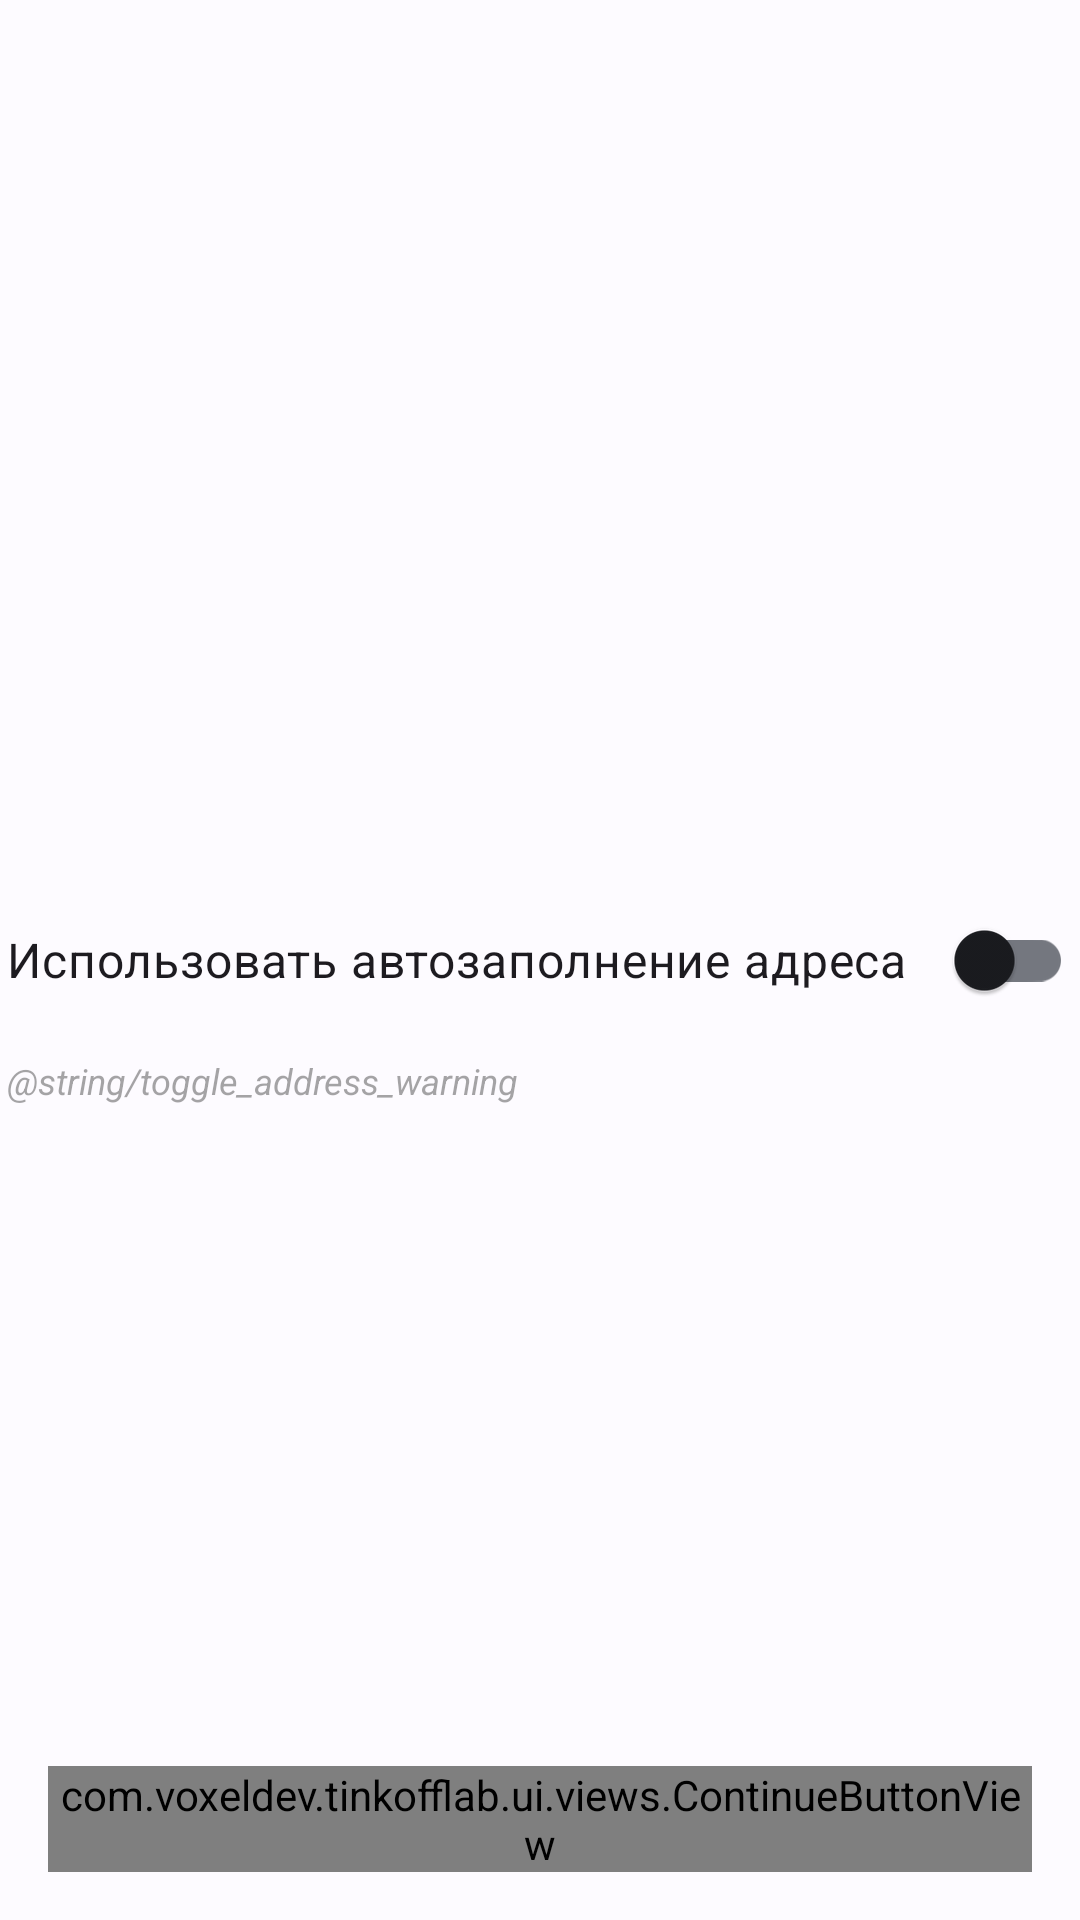

This screen was rendered from an Android layout file. Write that file and the resources it references.
<!-- AndroidManifest.xml: application theme Theme.TinkoffLab -->
<!-- res/layout/fragment_toggle_address.xml -->
<?xml version="1.0" encoding="utf-8"?>
<androidx.constraintlayout.widget.ConstraintLayout xmlns:android="http://schemas.android.com/apk/res/android"
    xmlns:app="http://schemas.android.com/apk/res-auto"
    android:layout_width="match_parent"
    android:layout_height="match_parent">

    <androidx.appcompat.widget.SwitchCompat
        android:id="@+id/address_switch"
        android:layout_width="wrap_content"
        android:layout_height="wrap_content"
        android:text="@string/address_toggle"
        android:textSize="16sp"
        app:switchPadding="16dp"
        app:layout_constraintBottom_toBottomOf="parent"
        app:layout_constraintEnd_toEndOf="parent"
        app:layout_constraintStart_toStartOf="parent"
        app:layout_constraintTop_toTopOf="parent" />

    <com.voxeldev.tinkofflab.ui.views.ContinueButtonView
        android:id="@+id/button_continue"
        android:layout_width="match_parent"
        android:layout_height="wrap_content"
        android:layout_margin="16dp"
        app:layout_constraintBottom_toBottomOf="parent"
        app:text="@string/save" />

    <TextView
        android:layout_width="0dp"
        android:layout_height="wrap_content"
        android:layout_marginTop="8dp"
        android:text="@string/toggle_address_warning"
        android:textColor="@color/sub_text"
        android:textSize="12sp"
        android:textStyle="italic"
        app:layout_constraintEnd_toEndOf="@+id/address_switch"
        app:layout_constraintStart_toStartOf="@+id/address_switch"
        app:layout_constraintTop_toBottomOf="@+id/address_switch" />

</androidx.constraintlayout.widget.ConstraintLayout>
<!-- resources referenced by this layout -->
<resources>
  <color name="sub_text">#70333333</color>
  <string name="address_toggle">Использовать автозаполнение адреса</string>
  <string name="save">Сохранить</string>
  <color name="md_theme_primary">#005CBC</color>
  <color name="md_theme_onPrimary">#FFFFFF</color>
  <color name="md_theme_primaryContainer">#D7E2FF</color>
  <color name="md_theme_onPrimaryContainer">#001B3F</color>
  <color name="md_theme_secondary">#005CBC</color>
  <color name="md_theme_onSecondary">#FFFFFF</color>
  <color name="md_theme_secondaryContainer">#D7E2FF</color>
  <color name="md_theme_onSecondaryContainer">#001B3F</color>
  <color name="md_theme_tertiary">#6E5E00</color>
  <color name="md_theme_onTertiary">#FFFFFF</color>
  <color name="md_theme_tertiaryContainer">#FFE25B</color>
  <color name="md_theme_onTertiaryContainer">#221B00</color>
  <color name="md_theme_error">#BA1A1A</color>
  <color name="md_theme_errorContainer">#FFDAD6</color>
  <color name="md_theme_onError">#FFFFFF</color>
  <color name="md_theme_onErrorContainer">#410002</color>
  <color name="md_theme_background">#FDFBFF</color>
  <color name="md_theme_onBackground">#1A1B1F</color>
  <color name="md_theme_surface">#FDFBFF</color>
  <color name="md_theme_onSurface">#1A1B1F</color>
  <color name="md_theme_surfaceVariant">#E0E2EC</color>
  <color name="md_theme_onSurfaceVariant">#44474E</color>
  <color name="md_theme_outline">#74777F</color>
  <color name="md_theme_inverseOnSurface">#F2F0F4</color>
  <color name="md_theme_inverseSurface">#2F3033</color>
  <color name="md_theme_inversePrimary">#ABC7FF</color>
  <color name="main_text">#333333</color>
  <style name="ActionBar" parent="Widget.Material3.ActionBar.Solid">
          <item name="background">@color/md_theme_background</item>
          <item name="elevation">0dp</item>
      </style>
  <style name="Widget.TinkoffLab.Button" parent="Widget.Material3.Button">
          <item name="backgroundTint">@color/continue_button</item>
          <item name="android:textColor">@color/black_fixed</item>
      </style>
  <style name="Widget.TinkoffLab.Chip" parent="Widget.Material3.Chip.Assist">
          <item name="chipBackgroundColor">@color/default_chip_background</item>
          <item name="android:textColor">@color/white_fixed</item>
      </style>
  <color name="continue_button">#FFFFDD2D</color>
  <color name="black_fixed">#FF000000</color>
  <color name="default_chip_background">#FF428BF9</color>
  <color name="white_fixed">#FFFFFFFF</color>
</resources>
